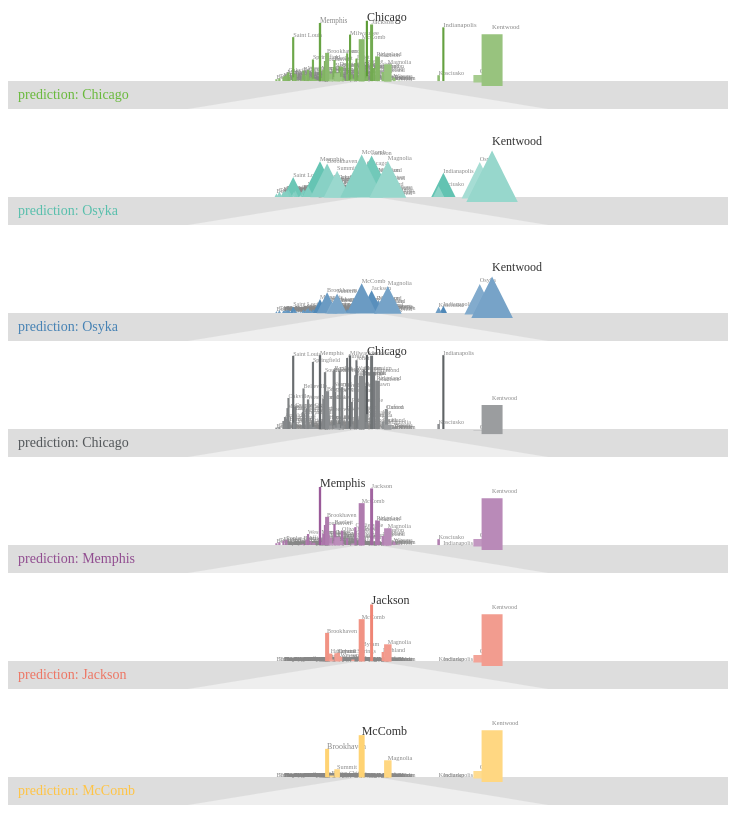
D3 v4 page, settled after 480 driven frames (8 s of simulated time); the page loaded 1 data file(s).


var pi = Math.PI,
    tau = 2 * pi;
var indexCounter = 0;
var svg1 = d3.select("#sim1").attr("class","simSvg"),
    width = +svg1.attr("width"),
    height = +svg1.attr("height");
var svg2 = d3.select("#sim2").attr("class","simSvg");
var svg3 = d3.select("#sim3").attr("class","simSvg");
var svg4 = d3.select("#sim4").attr("class","simSvg");
var svg5 = d3.select("#sim5").attr("class","simSvg");
var svg6 = d3.select("#sim6").attr("class","simSvg");
var svg7 = d3.select("#sim7").attr("class","simSvg");


// Build all scales
var mycolors1 = d3.scaleLog().domain([1,3000000]).range(["#daefce","#5a9a33"]);
var mycolors2 = d3.scaleLog().domain([1,3000000]).range(["#dbf1ef","#58BFAC"]);
var mycolors3 = d3.scaleLog().domain([1,3000000]).range(["#abc7de","#4682B4"]);
var mycolors4 = d3.scaleLog().domain([1,3000000]).range(["#e7e8e9","#53575A"]);
var mycolors5 = d3.scaleLog().domain([1,3000000]).range(["#e4cce3","#914D90"]);
var mycolors6 = d3.scaleLog().domain([1,3000000]).range(["#f7c4bc","#ED7664"]);
var mycolors7 = d3.scaleLog().domain([1,3000000]).range(["#ffecc3","#FFC445"]);

var textColors1 = d3.scaleLinear().domain([0,0.9,1]).range(["#888","#888","#333"]);
var textColors2 = d3.scaleLinear().domain([0,0.9,1]).range(["#888","#888","#333"]);
var textColors3 = d3.scaleLinear().domain([0,0.9,1]).range(["#888","#888","#333"]);
var textColors4 = d3.scaleLinear().domain([0,0.9,1]).range(["#888","#888","#333"]);
var textColors5 = d3.scaleLinear().domain([0,0.9,1]).range(["#888","#888","#333"]);
var textColors6 = d3.scaleLinear().domain([0,0.9,1]).range(["#888","#888","#333"]);
var textColors7 = d3.scaleLinear().domain([0,0.9,1]).range(["#888","#888","#333"]);

var textSize1 = d3.scaleLinear().domain([0,0.9,1]).range([6,8,12]);
var textSize2 = d3.scaleLinear().domain([0,0.9,1]).range([6,8,12]);
var textSize3 = d3.scaleLinear().domain([0,0.9,1]).range([6,8,12]);
var textSize4 = d3.scaleLinear().domain([0,0.9,1]).range([6,8,12]);
var textSize5 = d3.scaleLinear().domain([0,0.9,1]).range([6,8,12]);
var textSize6 = d3.scaleLinear().domain([0,0.9,1]).range([6,8,12]);
var textSize7 = d3.scaleLinear().domain([0,0.9,1]).range([6,8,12]);

var myheight1 = d3.scaleLinear().domain([0,pi/2]).range([0.75*height,20]);
var myheight2 = d3.scaleLinear().domain([0,pi/2]).range([0.75*height,30]);
var myheight3 = d3.scaleLinear().domain([0,pi/2]).range([0.75*height,40]);
var myheight4 = d3.scaleLinear().domain([0,pi/2]).range([0.75*height,10]);
var myheight5 = d3.scaleLinear().domain([0,pi/2]).range([0.75*height,20]);
var myheight6 = d3.scaleLinear().domain([0,pi/2]).range([0.75*height,20]);
var myheight7 = d3.scaleLinear().domain([0,pi/2]).range([0.75*height,20]);


// Build the "grounds"
d3.selectAll(".simSvg").append("rect").attr("x",0).attr("y",0.75*height)
  .attr("width",width).attr("height",height*0.25)
  .attr("fill","#ddd");
// and the "roads"
d3.selectAll(".simSvg").append("path").attr("class","simRoad").style("fill","#eee")
  .attr("d","M" +0.25*width+","+height+" L"+0.75*width+","+height+" L"+0.51*width+","+0.75*height+" L"+0.49*width+","+0.75*height+" L"+0.25*width+","+height);
d3.selectAll(".simSvg").append("text").attr("class","predictionText").attr("id",function(d,i){return ("predictionText"+(i+1));})
  .attr("x",10).attr("y",height-10).style("font-size","14px").text("prediction: ");

d3.select("#predictionText1").attr("fill","#69b93c");
d3.select("#predictionText2").attr("fill","#58BFAC");
d3.select("#predictionText3").attr("fill","#4682B4");
d3.select("#predictionText4").attr("fill","#53575A");
d3.select("#predictionText5").attr("fill","#914D90");
d3.select("#predictionText6").attr("fill","#ED7664");
d3.select("#predictionText7").attr("fill","#FFC445");


var g1 = svg1.append("g").attr("transform", "translate(0," + (height*0.0) + ")");
var g2 = svg2.append("g").attr("transform", "translate(0," + (height*0.0) + ")");
var g3 = svg3.append("g").attr("transform", "translate(0," + (height*0.0) + ")");
var g4 = svg4.append("g").attr("transform", "translate(0," + (height*0.0) + ")");
var g5 = svg5.append("g").attr("transform", "translate(0," + (height*0.0) + ")");
var g6 = svg6.append("g").attr("transform", "translate(0," + (height*0.0) + ")");
var g7 = svg7.append("g").attr("transform", "translate(0," + (height*0.0) + ")");

d3.json("./data/simulationDemo.json", function(error, jsondata) {

  // update function
  function updateSimViz(jdata) {
    var t = d3.transition()
        .duration(800)
        .ease(d3.easeLinear);

    // update scales
    //mycolors1.domain(d3.extent(jdata, function(d){return d.pop/d.dist;}));
    //var textDomains1 = [mycolors1.domain()[0], 0.99*mycolors1.domain()[1], mycolors1.domain()[1]];
    //textColors1.domain(textDomains1);
    //textSize1.domain(textDomains1);

    var domainMax1 = d3.max(jdata, function(d){return model1(d.pop,d.dist);});
    var textDomains1 = [0, 0.99*domainMax1, domainMax1];
    textColors1.domain(textDomains1);
    textSize1.domain(textDomains1);

    var domainMax2 = d3.max(jdata, function(d){return model2(d.pop,d.dist);});
    var textDomains2 = [0, 0.99*domainMax2, domainMax2];
    textColors2.domain(textDomains2);
    textSize2.domain(textDomains2);

    var domainMax3 = d3.max(jdata, function(d){return model3(d.pop,d.dist);});
    var textDomains3 = [0, 0.99*domainMax3, domainMax3];
    textColors3.domain(textDomains3);
    textSize3.domain(textDomains3);

    var domainMax4 = d3.max(jdata, function(d){return model4(d.pop,d.dist);});
    var textDomains4 = [0, 0.99*domainMax4, domainMax4];
    textColors4.domain(textDomains4);
    textSize4.domain(textDomains4);

    var domainMax5 = d3.max(jdata, function(d){return model5(d.pop,d.dist);});
    var textDomains5 = [0, 0.99*domainMax5, domainMax5];
    textColors5.domain(textDomains5);
    textSize5.domain(textDomains5);

    var domainMax6 = d3.max(jdata, function(d){return model6(d.pop,d.dist);});
    var textDomains6 = [0, 0.99*domainMax6, domainMax6];
    textColors6.domain(textDomains6);
    textSize6.domain(textDomains6);

    var domainMax7 = d3.max(jdata, function(d){return model7(d.pop,d.dist);});
    var textDomains7 = [0, 0.99*domainMax7, domainMax7];
    textColors7.domain(textDomains7);
    textSize7.domain(textDomains7);

    // BEWARE SOURCE CODE SNOOPS.
    // WHAT LIES BELOW IS IDIOMATIC D3 AF
    /*
    ─────────▄──────────────▄
    ────────▌▒█───────────▄▀▒▌
    ────────▌▒▒▀▄───────▄▀▒▒▒▐
    ───────▐▄▀▒▒▀▀▀▀▄▄▄▀▒▒▒▒▒▐
    ─────▄▄▀▒▒▒▒▒▒▒▒▒▒▒█▒▒▄█▒▐           WOW
    ───▄▀▒▒▒▒▒▒▒▒▒▒▒▒▒▒▒▀██▀▒▌
    ──▐▒▒▒▄▄▄▒▒▒▒▒▒▒▒▒▒▒▒▒▀▄▒▒▌
    ──▌▒▒▐▄█▀▒▒▒▒▄▀█▄▒▒▒▒▒▒▒█▒▐          MUCH IDIOMATIC
    ─▐▒▒▒▒▒▒▒▒▒▒▒▌██▀▒▒▒▒▒▒▒▒▀▄▌
    ─▌▒▀▄██▄▒▒▒▒▒▒▒▒▒▒▒░░░░▒▒▒▒▌
    ─▌▀▐▄█▄█▌▄▒▀▒▒▒▒▒▒░░░░░░▒▒▒▐         VERY D3
    ▐▒▀▐▀▐▀▒▒▄▄▒▄▒▒▒▒▒░░░░░░▒▒▒▒▌
    ▐▒▒▒▀▀▄▄▒▒▒▄▒▒▒▒▒▒░░░░░░▒▒▒▐
    ─▌▒▒▒▒▒▒▀▀▀▒▒▒▒▒▒▒▒░░░░▒▒▒▒▌
    ─▐▒▒▒▒▒▒▒▒▒▒▒▒▒▒▒▒▒▒▒▒▒▒▒▒▐
    ──▀▄▒▒▒▒▒▒▒▒▒▒▒▒▒▒▒▒▒▄▒▒▒▒▌
    ────▀▄▒▒▒▒▒▒▒▒▒▒▄▄▄▀▒▒▒▒▄▀
    ───▐▀▒▀▄▄▄▄▄▄▀▀▀▒▒▒▒▒▄▄▀
    ──▐▒▒▒▒▒▒▒▒▒▒▒▒▒▒▒▒▀▀
    */

    ////////////////////////////////////////////////////////////////////////////
    // JOIN new data with old elements. ////////////////////////////////////////
    ////////////////////////////////////////////////////////////////////////////
    var circleLabels1 = g1.selectAll(".circleLabels1").data(jdata, function(d){ return d.id});
    var circleLabels2 = g2.selectAll(".circleLabels2").data(jdata, function(d){ return d.id});
    var circleLabels3 = g3.selectAll(".circleLabels3").data(jdata, function(d){ return d.id});
    var circleLabels4 = g4.selectAll(".circleLabels4").data(jdata, function(d){ return d.id});
    var circleLabels5 = g5.selectAll(".circleLabels5").data(jdata, function(d){ return d.id});
    var circleLabels6 = g6.selectAll(".circleLabels6").data(jdata, function(d){ return d.id});
    var circleLabels7 = g7.selectAll(".circleLabels7").data(jdata, function(d){ return d.id});

    var circles1 = g1.selectAll(".circles1").data(jdata, function(d){ return d.id});
    var circles2 = g2.selectAll(".circles2").data(jdata, function(d){ return d.id});
    var circles3 = g3.selectAll(".circles3").data(jdata, function(d){ return d.id});
    var circles4 = g4.selectAll(".circles4").data(jdata, function(d){ return d.id});
    var circles5 = g5.selectAll(".circles5").data(jdata, function(d){ return d.id});
    var circles6 = g6.selectAll(".circles6").data(jdata, function(d){ return d.id});
    var circles7 = g7.selectAll(".circles7").data(jdata, function(d){ return d.id});

    ////////////////////////////////////////////////////////////////////////////
    // EXIT old elements not present in new data. //////////////////////////////
    ////////////////////////////////////////////////////////////////////////////
    circles1.exit()
        .attr("class","circles1 exit").transition(t)
        .attr("d", function(d,i){return towerr(360-d.angle*50,myheight1(3.1415/2),d.dist);})
        .style("fill-opacity", 1e-6).remove();
    circleLabels1.exit()
        .attr("class","circleLabels1 exit").transition(t)
        .attr("y", -60).attr("x", function(d, i) { return 360-d.angle*50; })
        .style("fill-opacity", 1e-6).remove();

    circles2.exit()
        .attr("class","circles2 exit").transition(t)
        .attr("d", function(d,i){return trianglr(360-d.angle*50,myheight2(3.1415/2),0);})
        .style("fill-opacity", 1e-6).remove();
    circleLabels2.exit()
        .attr("class","circleLabels2 exit").transition(t)
        .attr("y", -60).attr("x", function(d, i) { return 360-d.angle*50; })
        .style("fill-opacity", 1e-6).remove();

    circles3.exit()
        .attr("class","circles3 exit").transition(t)
        .attr("d", function(d,i){return trianglr(360-d.angle*50,myheight3(3.1415/2),0);})
        .style("fill-opacity", 1e-6).remove();
    circleLabels3.exit()
        .attr("class","circleLabels3 exit").transition(t)
        .attr("y", -60).attr("x", function(d, i) { return 360-d.angle*50; })
        .style("fill-opacity", 1e-6).remove();

    circles4.exit()
        .attr("class","circles4 exit").transition(t)
        .attr("d", function(d,i){return towerr(360-d.angle*50,myheight4(3.1415/2),0);})
        .style("fill-opacity", 1e-6).remove();
    circleLabels4.exit()
        .attr("class","circleLabels4 exit").transition(t)
        .attr("y", -60).attr("x", function(d, i) { return 360-d.angle*50; })
        .style("fill-opacity", 1e-6).remove();

    circles5.exit()
        .attr("class","circles5 exit").transition(t)
        .attr("d", function(d,i){return towerr(360-d.angle*50,myheight5(3.1415/2),0);})
        .style("fill-opacity", 1e-6).remove();
    circleLabels5.exit()
        .attr("class","circleLabels5 exit").transition(t)
        .attr("y", -60).attr("x", function(d, i) { return 360-d.angle*50; })
        .style("fill-opacity", 1e-6).remove();

    circles6.exit()
        .attr("class","circles6 exit").transition(t)
        .attr("d", function(d,i){return towerr(360-d.angle*50,myheight6(3.1415/2),0);})
        .style("fill-opacity", 1e-6).remove();
    circleLabels6.exit()
        .attr("class","circleLabels6 exit").transition(t)
        .attr("y", -60).attr("x", function(d, i) { return 360-d.angle*50; })
        .style("fill-opacity", 1e-6).remove();

    circles7.exit()
        .attr("class","circles7 exit").transition(t)
        .attr("d", function(d,i){return towerr(360-d.angle*50,myheight7(3.1415/2),0);})
        .style("fill-opacity", 1e-6).remove();
    circleLabels7.exit()
        .attr("class","circleLabels7 exit").transition(t)
        .attr("y", -60).attr("x", function(d, i) { return 360-d.angle*50; })
        .style("fill-opacity", 1e-6).remove();


    ////////////////////////////////////////////////////////////////////////////
    // UPDATE old elements present in new data. ////////////////////////////////
    ////////////////////////////////////////////////////////////////////////////
    circles1.attr("class", "circles1 update")
        .style("fill-opacity", 1).transition(t)
        .attr("d", function(d,i){return towerr(360-d.angle*8,myheight1(apparentH1(d.pop,d.dist)),d.dist);});
    circleLabels1.attr("class", "circleLabels1 update")
        .style("fill-opacity", 1).transition(t)
        .style("font-size",function(d,i){
                                        var newFontSize = textSize1(d.pop/d.dist);
                                        if (newFontSize>10){d3.select("#predictionText1").html('prediction: '+d.name)}
                                        return (newFontSize+"px");
                                        })
          .style("fill",function(d,i){return (textColors1(model1(d.pop,d.dist)));})
          .attr("y", function(d, i) { return myheight1(apparentH1(d.pop,d.dist)) })
          .attr("x", function(d, i) { return 360-d.angle*8; });

    circles2.attr("class", "circles2 update")
        .style("fill-opacity", 1).transition(t)
        .attr("d", function(d,i){return trianglr(360-d.angle*8,myheight2(apparentH2(d.pop,d.dist)),d.dist);});
    circleLabels2.attr("class", "circleLabels2 update")
        .style("fill-opacity", 1).transition(t)
      .style("font-size",function(d,i){
                                      var newFontSize = textSize2(model2(d.pop,d.dist));
                                      if (newFontSize>10){d3.select("#predictionText2").html('prediction: '+d.name)}
                                      return (newFontSize+"px");
                                      })
        .style("fill",function(d,i){return (textColors2(model2(d.pop,d.dist)));})
        .attr("y", function(d, i) { return myheight2(apparentH2(d.pop,d.dist)) })
        .attr("x", function(d, i) { return 360-d.angle*8; });

    circles3.attr("class", "circles3 update")
        .style("fill-opacity", 1).transition(t)
        .attr("d", function(d,i){return trianglr(360-d.angle*8,myheight3(apparentH3(d.pop,d.dist)),d.dist);});
    circleLabels3.attr("class", "circleLabels3 update")
        .style("fill-opacity", 1).transition(t)
      .style("font-size",function(d,i){
                                      var newFontSize = textSize3(model3(d.pop,d.dist));
                                      if (newFontSize>10){d3.select("#predictionText3").html('prediction: '+d.name)}
                                      return (newFontSize+"px");
                                      })
        .style("fill",function(d,i){return (textColors3(model3(d.pop,d.dist)));})
        .attr("y", function(d, i) { return myheight3(apparentH3(d.pop,d.dist)) })
        .attr("x", function(d, i) { return 360-d.angle*8; });

    circles4.attr("class", "circles4 update")
        .style("fill-opacity", 1).transition(t)
        .attr("d", function(d,i){return towerr(360-d.angle*8,myheight4(apparentH4(d.pop,d.dist)),d.dist);});
    circleLabels4.attr("class", "circleLabels4 update")
        .style("fill-opacity", 1).transition(t)
      .style("font-size",function(d,i){
                                      var newFontSize = textSize4(model4(d.pop,d.dist));
                                      if (newFontSize>10){d3.select("#predictionText4").html('prediction: '+d.name)}
                                      return (newFontSize+"px");
                                      })
        .style("fill",function(d,i){return (textColors4(model4(d.pop,d.dist)));})
        .attr("y", function(d, i) { return myheight4(apparentH4(d.pop,d.dist)) })
        .attr("x", function(d, i) { return 360-d.angle*8; });

    circles5.attr("class", "circles5 update")
        .style("fill-opacity", 1).transition(t)
        .attr("d", function(d,i){return towerr(360-d.angle*8,myheight5(apparentH5(d.pop,d.dist)),d.dist);});
    circleLabels5.attr("class", "circleLabels5 update")
        .style("fill-opacity", 1).transition(t)
      .style("font-size",function(d,i){
                                      var newFontSize = textSize5(model5(d.pop,d.dist));
                                      if (newFontSize>10){d3.select("#predictionText5").html('prediction: '+d.name)}
                                      return (newFontSize+"px");
                                      })
        .style("fill",function(d,i){return (textColors5(model5(d.pop,d.dist)));})
        .attr("y", function(d, i) { return myheight5(apparentH5(d.pop,d.dist)) })
        .attr("x", function(d, i) { return 360-d.angle*8; });

    circles6.attr("class", "circles6 update")
        .style("fill-opacity", 1).transition(t)
        .attr("d", function(d,i){return towerr(360-d.angle*8,myheight6(apparentH6(d.pop,d.dist)),d.dist);});
    circleLabels6.attr("class", "circleLabels6 update")
        .style("fill-opacity", 1).transition(t)
      .style("font-size",function(d,i){
                                      var newFontSize = textSize6(model6(d.pop,d.dist));
                                      if (newFontSize>10){d3.select("#predictionText6").html('prediction: '+d.name)}
                                      return (newFontSize+"px");
                                      })
        .style("fill",function(d,i){return (textColors6(model6(d.pop,d.dist)));})
        .attr("y", function(d, i) { return myheight6(apparentH6(d.pop,d.dist)) })
        .attr("x", function(d, i) { return 360-d.angle*8; });

    circles7.attr("class", "circles7 update")
        .style("fill-opacity", 1).transition(t)
        .attr("d", function(d,i){return towerr(360-d.angle*8,myheight7(apparentH7(d.pop,d.dist)),d.dist);});
    circleLabels7.attr("class", "circleLabels7 update")
        .style("fill-opacity", 1).transition(t)
      .style("font-size",function(d,i){
                                      var newFontSize = textSize7(model7(d.pop,d.dist));
                                      if (newFontSize>10){d3.select("#predictionText7").html('prediction: '+d.name)}
                                      return (newFontSize+"px");
                                      })
        .style("fill",function(d,i){return (textColors7(model7(d.pop,d.dist)));})
        .attr("y", function(d, i) { return myheight7(apparentH7(d.pop,d.dist)) })
        .attr("x", function(d, i) { return 360-d.angle*8; });


    ////////////////////////////////////////////////////////////////////////////
    // ENTER new elements present in new data. /////////////////////////////////
    ////////////////////////////////////////////////////////////////////////////
    circleLabels1.enter().append("text")
        .attr("class", "circleLabels1 enter")
        .attr("y", 0).attr("x", function(d, i) { return 360-d.angle*200; })
        .style("font-size",function(d,i){return (textSize1(model1(d.pop,d.dist))+"px");})
        .style("fill",function(d,i){return (textColors1(model1(d.pop,d.dist)));})
        .style("fill-opacity", 1e-6).text(function(d) { return d.name; })
      .transition(t)
        .attr("x", function(d, i) { return 360-d.angle*8; }).style("fill-opacity", 1);
    circles1.enter().append("path")
        .attr("class", "circles1 enter").attr("d", function(d,i){return towerr(360-d.angle*200,0,9999999999);})
        .style("fill",function(d,i){return (mycolors1(d.pop));}).style("fill-opacity", 1e-6)
      .transition(t)
        .attr("d", function(d,i){return towerr(360-d.angle*8,myheight1(apparentH1(d.pop,d.dist)),d.dist);}).style("fill-opacity", 1);

    circleLabels2.enter().append("text")
        .attr("class", "circleLabels2 enter")
        .attr("y", 0).attr("x", function(d, i) { return 360-d.angle*200; })
        .style("font-size",function(d,i){return (textSize2(model2(d.pop,d.dist))+"px");})
        .style("fill",function(d,i){return (textColors2(model2(d.pop,d.dist)));})
        .style("fill-opacity", 1e-6).text(function(d) { return d.name; })
      .transition(t)
        .attr("x", function(d, i) { return 360-d.angle*8; }).style("fill-opacity", 1);
    circles2.enter().append("path")
        .attr("class", "circles2 enter").attr("d", function(d,i){return trianglr(360-d.angle*200,0,9999999999);})
        .style("fill",function(d,i){return (mycolors2(d.pop));}).style("fill-opacity", 1e-6)
      .transition(t)
        .attr("d", function(d,i){return trianglr(360-d.angle*8,myheight2(apparentH2(d.pop,d.dist)),d.dist);}).style("fill-opacity", 1);

    circleLabels3.enter().append("text")
        .attr("class", "circleLabels3 enter")
        .attr("y", 0).attr("x", function(d, i) { return 360-d.angle*200; })
        .style("font-size",function(d,i){return (textSize3(model3(d.pop,d.dist))+"px");})
        .style("fill",function(d,i){return (textColors3(model3(d.pop,d.dist)));})
        .style("fill-opacity", 1e-6).text(function(d) { return d.name; })
      .transition(t)
        .attr("x", function(d, i) { return 360-d.angle*8; }).style("fill-opacity", 1);
    circles3.enter().append("path")
        .attr("class", "circles3 enter").attr("d", function(d,i){return trianglr(360-d.angle*200,0,9999999999);})
        .style("fill",function(d,i){return (mycolors3(d.pop));}).style("fill-opacity", 1e-6)
      .transition(t)
        .attr("d", function(d,i){return trianglr(360-d.angle*8,myheight3(apparentH3(d.pop,d.dist)),d.dist);}).style("fill-opacity", 1);

    circleLabels4.enter().append("text")
        .attr("class", "circleLabels4 enter")
        .attr("y", 0).attr("x", function(d, i) { return 360-d.angle*200; })
        .style("font-size",function(d,i){return (textSize4(model4(d.pop,d.dist))+"px");})
        .style("fill",function(d,i){return (textColors4(model4(d.pop,d.dist)));})
        .style("fill-opacity", 1e-6).text(function(d) { return d.name; })
      .transition(t)
        .attr("x", function(d, i) { return 360-d.angle*8; }).style("fill-opacity", 1);
    circles4.enter().append("path")
        .attr("class", "circles4 enter").attr("d", function(d,i){return towerr(360-d.angle*200,0,9999999999);})
        .style("fill",function(d,i){return (mycolors4(d.pop));}).style("fill-opacity", 1e-6)
      .transition(t)
        .attr("d", function(d,i){return towerr(360-d.angle*8,myheight4(apparentH4(d.pop,d.dist)),d.dist);}).style("fill-opacity", 1);

    circleLabels5.enter().append("text")
        .attr("class", "circleLabels5 enter")
        .attr("y", 0).attr("x", function(d, i) { return 360-d.angle*200; })
        .style("font-size",function(d,i){return (textSize5(model5(d.pop,d.dist))+"px");})
        .style("fill",function(d,i){return (textColors5(model5(d.pop,d.dist)));})
        .style("fill-opacity", 1e-6).text(function(d) { return d.name; })
      .transition(t)
        .attr("x", function(d, i) { return 360-d.angle*8; }).style("fill-opacity", 1);
    circles5.enter().append("path")
        .attr("class", "circles5 enter").attr("d", function(d,i){return towerr(360-d.angle*200,0,9999999999);})
        .style("fill",function(d,i){return (mycolors5(d.pop));}).style("fill-opacity", 1e-6)
      .transition(t)
        .attr("d", function(d,i){return towerr(360-d.angle*8,myheight5(apparentH5(d.pop,d.dist)),d.dist);}).style("fill-opacity", 1);

    circleLabels6.enter().append("text")
        .attr("class", "circleLabels6 enter")
        .attr("y", 0).attr("x", function(d, i) { return 360-d.angle*200; })
        .style("font-size",function(d,i){return (textSize6(model6(d.pop,d.dist))+"px");})
        .style("fill",function(d,i){return (textColors6(model6(d.pop,d.dist)));})
        .style("fill-opacity", 1e-6).text(function(d) { return d.name; })
      .transition(t)
        .attr("x", function(d, i) { return 360-d.angle*8; }).style("fill-opacity", 1);
    circles6.enter().append("path")
        .attr("class", "circles6 enter").attr("d", function(d,i){return towerr(360-d.angle*200,0,9999999999);})
        .style("fill",function(d,i){return (mycolors6(d.pop));}).style("fill-opacity", 1e-6)
      .transition(t)
        .attr("d", function(d,i){return towerr(360-d.angle*8,myheight6(apparentH6(d.pop,d.dist)),d.dist);}).style("fill-opacity", 1);

    circleLabels7.enter().append("text")
        .attr("class", "circleLabels7 enter")
        .attr("y", 0).attr("x", function(d, i) { return 360-d.angle*200; })
        .style("font-size",function(d,i){return (textSize7(model7(d.pop,d.dist))+"px");})
        .style("fill",function(d,i){return (textColors7(model7(d.pop,d.dist)));})
        .style("fill-opacity", 1e-6).text(function(d) { return d.name; })
      .transition(t)
        .attr("x", function(d, i) { return 360-d.angle*8; }).style("fill-opacity", 1);
    circles7.enter().append("path")
        .attr("class", "circles7 enter").attr("d", function(d,i){return towerr(360-d.angle*200,0,9999999999);})
        .style("fill",function(d,i){return (mycolors7(d.pop));}).style("fill-opacity", 1e-6)
      .transition(t)
        .attr("d", function(d,i){return towerr(360-d.angle*8,myheight7(apparentH7(d.pop,d.dist)),d.dist);}).style("fill-opacity", 1);
  } //end update loop


  // The initial display.
  //updateSimViz(jsondata[0].cities);

  // Grab a random sample of letters from the alphabet, in alphabetical order.
  d3.interval(function() {
    // do this if it's in view
    indexCounter = (indexCounter+1)%(jsondata.length);
    updateSimViz(jsondata[indexCounter].cities);
  }, 800);


}); //end JSON dependency







function model1(p,d){ return (p/d);}
function model2(p,d){ return (Math.sqrt(p)/d);}
function model3(p,d){ return (Math.pow(p,1/3)/d);}
function model4(p,d){ return (p*p/d);}
function model5(p,d){ return (p*(d<805));}
function model6(p,d){ return (p*(d<161));}
function model7(p,d){ return (p*(d<80.5));}
function apparentH1(p,d){ return (Math.atan2(p/200,d));}
function apparentH2(p,d){ return (Math.atan2(Math.sqrt(p),d));}
function apparentH3(p,d){ return (Math.atan2(3*Math.pow(p,1/3),d));}
function apparentH4(p,d){ return (Math.atan2(p*p/2000000,d));}
function apparentH5(p,d){ return (Math.atan2(p/200*(d<805),d));}
function apparentH6(p,d){ return (Math.atan2(p/200*(d<161),d));}
function apparentH7(p,d){ return (Math.atan2(p/200*(d<80.5),d));}


function indexOfMax(arr) {
    if (arr.length === 0) {
        return -1;
    }
    var max = arr[0];
    var maxIndex = 0;
    for (var i = 1; i < arr.length; i++) {
        if (arr[i] > max) {
            maxIndex = i;
            max = arr[i];
        }
    }
    return maxIndex;
}

function towerr(x,myheight,dist){
  var myTallness = 0.75*height-myheight;
  var offset = Math.atan2(1,dist)/(3.14159/2)*0.25*height;
  var mywidth = 1+Math.atan2(1,dist/10)/(3.14159/2)*12;
  return ("M " + (x+mywidth) + " " + (myheight+offset) + " L " + (x-mywidth) + " " + (myheight+offset) + " L " + (x-mywidth) + " " + (0.75*height+offset) + "L " + (x+mywidth) + " " + (0.75*height+offset) + " Z");
}
function trianglr(x,myheight,dist){
  var myTallness = 0.75*height-myheight;
  var offset = Math.atan2(1,dist)/(3.14159/2)*0.25*height;
  return ("M " + x + " " + (myheight+offset) + " L " + (x-myTallness/2) + " " + (0.75*height+offset) + "L " + (x+myTallness/2) + " " + (0.75*height+offset) + " Z");
}
function pyramidr(x,myheight,dist){
  var myTallness = 0.75*height-myheight;
  var offset = Math.atan2(1,dist)/(3.14159/2)*0.25*height;
  return ("M " + x + " " + (myheight+offset) + " L " + (x-myTallness/1.5) + " " + (0.75*height+offset) + "L " + (x+myTallness/1.5) + " " + (0.75*height+offset) + " Z");
}


### data: data/simulationDemo.json
[
 {
  "lat": 30.09,
  "cities": [
   {
    "angle": 2.01,
    "dist": 1459.0,
    "id": 1840003046,
    "pop": 594833,
    "name": "Milwaukee"
   },
   {
    "angle": 1.27,
    "dist": 1386.0,
    "id": 1840010113,
    "pop": 89078,
    "name": "Waukegan"
   },
   {
    "angle": 0.45,
    "dist": 1353.0,
    "id": 1840008129,
    "pop": 74486,
    "name": "Evanston"
   },
   {
    "angle": 0.13,
    "dist": 1333.0,
    "id": 1840000494,
    "pop": 2695598,
    "name": "Chicago"
   },
   {
    "angle": 0.64,
    "dist": 1323.0,
    "id": 1840011329,
    "pop": 11054,
    "name": "Summit"
   },
   {
    "angle": 0.95,
    "dist": 1320.0,
    "id": 1840011265,
    "pop": 3809,
    "name": "Indian Head Park"
   },
   {
    "angle": 0.58,
    "dist": 1319.0,
    "id": 1840010140,
    "pop": 16446,
    "name": "Bridgeview"
   },
   {
    "angle": 0.99,
    "dist": 1317.0,
    "id": 1840010168,
    "pop": 10559,
    "name": "Burr Ridge"
   },
   "... 166 more items"
  ],
  "lon": -90.44,
  "id": 1788.0,
  "idx": 1788
 },
 {
  "lat": 30.19,
  "cities": [
   {
    "angle": 2.03,
    "dist": 1448.0,
    "id": 1840003046,
    "pop": 594833,
    "name": "Milwaukee"
   },
   {
    "angle": 1.28,
    "dist": 1375.0,
    "id": 1840010113,
    "pop": 89078,
    "name": "Waukegan"
   },
   {
    "angle": 0.46,
    "dist": 1342.0,
    "id": 1840008129,
    "pop": 74486,
    "name": "Evanston"
   },
   {
    "angle": 0.13,
    "dist": 1322.0,
    "id": 1840000494,
    "pop": 2695598,
    "name": "Chicago"
   },
   {
    "angle": 0.64,
    "dist": 1312.0,
    "id": 1840011329,
    "pop": 11054,
    "name": "Summit"
   },
   {
    "angle": 0.96,
    "dist": 1309.0,
    "id": 1840011265,
    "pop": 3809,
    "name": "Indian Head Park"
   },
   {
    "angle": 0.59,
    "dist": 1308.0,
    "id": 1840010140,
    "pop": 16446,
    "name": "Bridgeview"
   },
   {
    "angle": 1.0,
    "dist": 1306.0,
    "id": 1840010168,
    "pop": 10559,
    "name": "Burr Ridge"
   },
   "... 166 more items"
  ],
  "lon": -90.44,
  "id": 1776.0,
  "idx": 1776
 },
 {
  "lat": 30.27,
  "cities": [
   {
    "angle": 2.03,
    "dist": 1439.0,
    "id": 1840003046,
    "pop": 594833,
    "name": "Milwaukee"
   },
   {
    "angle": 1.29,
    "dist": 1366.0,
    "id": 1840010113,
    "pop": 89078,
    "name": "Waukegan"
   },
   {
    "angle": 0.46,
    "dist": 1333.0,
    "id": 1840008129,
    "pop": 74486,
    "name": "Evanston"
   },
   {
    "angle": 0.13,
    "dist": 1312.0,
    "id": 1840000494,
    "pop": 2695598,
    "name": "Chicago"
   },
   {
    "angle": 0.65,
    "dist": 1303.0,
    "id": 1840011329,
    "pop": 11054,
    "name": "Summit"
   },
   {
    "angle": 0.97,
    "dist": 1300.0,
    "id": 1840011265,
    "pop": 3809,
    "name": "Indian Head Park"
   },
   {
    "angle": 0.59,
    "dist": 1299.0,
    "id": 1840010140,
    "pop": 16446,
    "name": "Bridgeview"
   },
   {
    "angle": 1.0,
    "dist": 1297.0,
    "id": 1840010168,
    "pop": 10559,
    "name": "Burr Ridge"
   },
   "... 165 more items"
  ],
  "lon": -90.4,
  "id": 1769.0,
  "idx": 1769
 },
 {
  "lat": 30.34,
  "cities": [
   {
    "angle": 2.05,
    "dist": 1431.0,
    "id": 1840003046,
    "pop": 594833,
    "name": "Milwaukee"
   },
   {
    "angle": 1.3,
    "dist": 1358.0,
    "id": 1840010113,
    "pop": 89078,
    "name": "Waukegan"
   },
   {
    "angle": 0.47,
    "dist": 1325.0,
    "id": 1840008129,
    "pop": 74486,
    "name": "Evanston"
   },
   {
    "angle": 0.14,
    "dist": 1305.0,
    "id": 1840000494,
    "pop": 2695598,
    "name": "Chicago"
   },
   {
    "angle": 0.65,
    "dist": 1295.0,
    "id": 1840011329,
    "pop": 11054,
    "name": "Summit"
   },
   {
    "angle": 0.97,
    "dist": 1292.0,
    "id": 1840011265,
    "pop": 3809,
    "name": "Indian Head Park"
   },
   {
    "angle": 0.59,
    "dist": 1291.0,
    "id": 1840010140,
    "pop": 16446,
    "name": "Bridgeview"
   },
   {
    "angle": 1.01,
    "dist": 1289.0,
    "id": 1840010168,
    "pop": 10559,
    "name": "Burr Ridge"
   },
   "... 166 more items"
  ],
  "lon": -90.41,
  "id": 1762.0,
  "idx": 1762
 },
 {
  "lat": 30.42,
  "cities": [
   {
    "angle": 2.09,
    "dist": 1422.0,
    "id": 1840003046,
    "pop": 594833,
    "name": "Milwaukee"
   },
   {
    "angle": 1.32,
    "dist": 1349.0,
    "id": 1840010113,
    "pop": 89078,
    "name": "Waukegan"
   },
   {
    "angle": 0.47,
    "dist": 1317.0,
    "id": 1840008129,
    "pop": 74486,
    "name": "Evanston"
   },
   {
    "angle": 0.14,
    "dist": 1296.0,
    "id": 1840000494,
    "pop": 2695598,
    "name": "Chicago"
   },
   {
    "angle": 0.65,
    "dist": 1287.0,
    "id": 1840011329,
    "pop": 11054,
    "name": "Summit"
   },
   {
    "angle": 0.97,
    "dist": 1283.0,
    "id": 1840011265,
    "pop": 3809,
    "name": "Indian Head Park"
   },
   {
    "angle": 0.59,
    "dist": 1283.0,
    "id": 1840010140,
    "pop": 16446,
    "name": "Bridgeview"
   },
   {
    "angle": 1.01,
    "dist": 1281.0,
    "id": 1840010168,
    "pop": 10559,
    "name": "Burr Ridge"
   },
   "... 166 more items"
  ],
  "lon": -90.45,
  "id": 1752.0,
  "idx": 1752
 },
 {
  "lat": 30.5,
  "cities": [
   {
    "angle": 2.12,
    "dist": 1415.0,
    "id": 1840003046,
    "pop": 594833,
    "name": "Milwaukee"
   },
   {
    "angle": 1.34,
    "dist": 1342.0,
    "id": 1840010113,
    "pop": 89078,
    "name": "Waukegan"
   },
   {
    "angle": 0.48,
    "dist": 1309.0,
    "id": 1840008129,
    "pop": 74486,
    "name": "Evanston"
   },
   {
    "angle": 0.14,
    "dist": 1289.0,
    "id": 1840000494,
    "pop": 2695598,
    "name": "Chicago"
   },
   {
    "angle": 0.66,
    "dist": 1279.0,
    "id": 1840011329,
    "pop": 11054,
    "name": "Summit"
   },
   {
    "angle": 0.98,
    "dist": 1276.0,
    "id": 1840011265,
    "pop": 3809,
    "name": "Indian Head Park"
   },
   {
    "angle": 0.59,
    "dist": 1275.0,
    "id": 1840010140,
    "pop": 16446,
    "name": "Bridgeview"
   },
   {
    "angle": 1.01,
    "dist": 1273.0,
    "id": 1840010168,
    "pop": 10559,
    "name": "Burr Ridge"
   },
   "... 164 more items"
  ],
  "lon": -90.5,
… [head cut at 6 KiB]